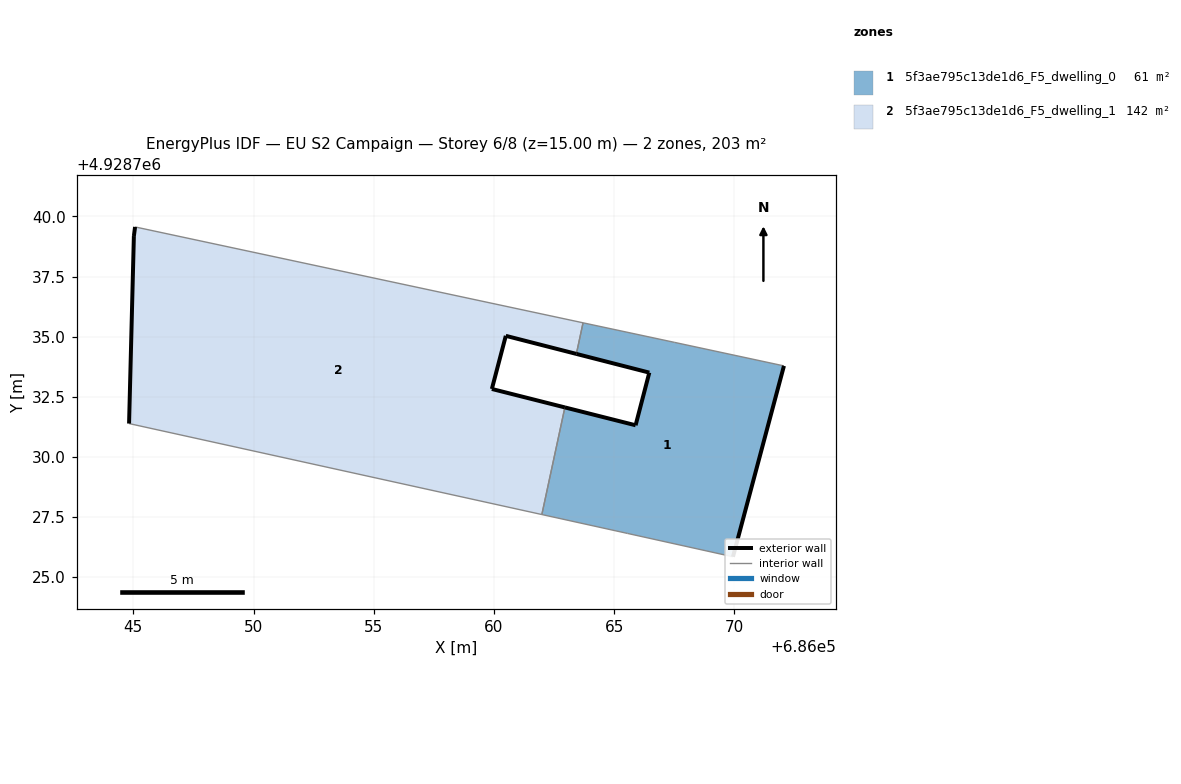
=== STOREY PLAN SPEC (per zone: floor XY polygon, exterior-wall plan segments, windows/doors) ===
zone 1: 5f3ae795c13de1d6_F5_dwelling_0  (61.3 m²)
  floor: (686069.94, 4928725.84) (686072.06, 4928733.78) (686067.50, 4928734.76) (686063.70, 4928735.58) (686063.43, 4928734.28) (686066.46, 4928733.50) (686065.89, 4928731.31) (686062.95, 4928732.06) (686061.99, 4928727.60) (686065.56, 4928726.81)
  exterior wall: (686062.95, 4928732.06) – (686065.89, 4928731.31)  [3.0 m]
  exterior wall: (686065.89, 4928731.31) – (686066.46, 4928733.50)  [2.3 m]
  exterior wall: (686066.46, 4928733.50) – (686063.43, 4928734.28)  [3.1 m]
  exterior wall: (686072.06, 4928733.78) – (686069.94, 4928725.84)  [8.2 m]
  interior walls: 6
zone 2: 5f3ae795c13de1d6_F5_dwelling_1  (141.5 m²)
  floor: (686061.99, 4928727.60) (686062.95, 4928732.06) (686059.91, 4928732.82) (686060.49, 4928735.03) (686063.43, 4928734.28) (686063.70, 4928735.58) (686045.07, 4928739.56) (686045.02, 4928739.18) (686044.82, 4928731.38)
  exterior wall: (686063.43, 4928734.28) – (686060.49, 4928735.03)  [3.0 m]
  exterior wall: (686060.49, 4928735.03) – (686059.91, 4928732.82)  [2.3 m]
  exterior wall: (686059.91, 4928732.82) – (686062.95, 4928732.06)  [3.1 m]
  exterior wall: (686044.82, 4928731.38) – (686045.02, 4928739.18)  [7.8 m]
  exterior wall: (686045.02, 4928739.18) – (686045.07, 4928739.56)  [0.4 m]
  interior walls: 4

=== DERIVED (storey summary) ===
Building: EU S2 Campaign
Storey: 6 of 8  (floor level z = 15.00 m)
Storey gross floor area: 202.8 m²
Zones on this storey: 2
  - 5f3ae795c13de1d6_F5_dwelling_0: floor 61.3 m²; exterior wall 16.6 m (49.9 m²); WWR 0.0%
  - 5f3ae795c13de1d6_F5_dwelling_1: floor 141.5 m²; exterior wall 16.6 m (49.9 m²); WWR 0.0%
Zone adjacency (shared interzone walls):
  - 5f3ae795c13de1d6_F5_dwelling_0 ↔ 5f3ae795c13de1d6_F5_dwelling_1